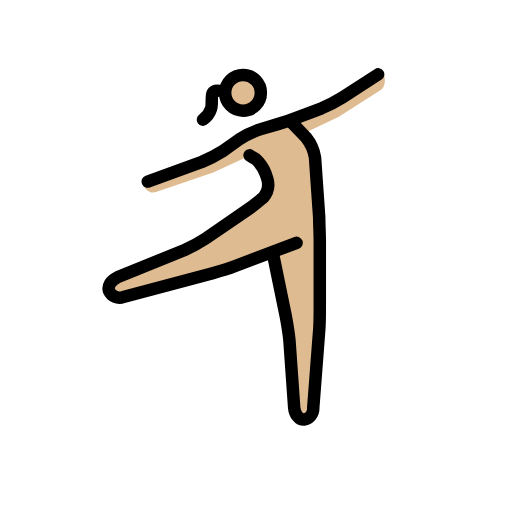
t = 0.00 s
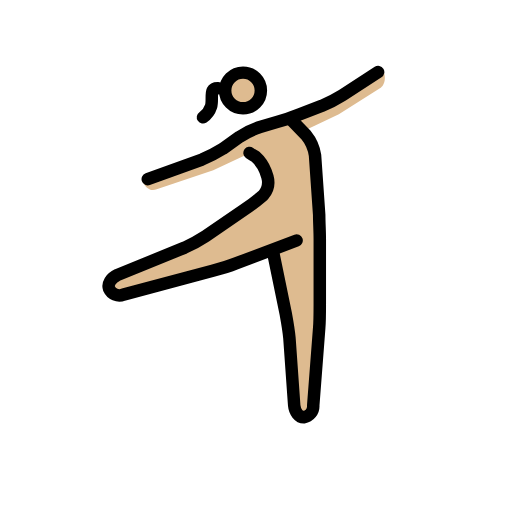
t = 0.48 s
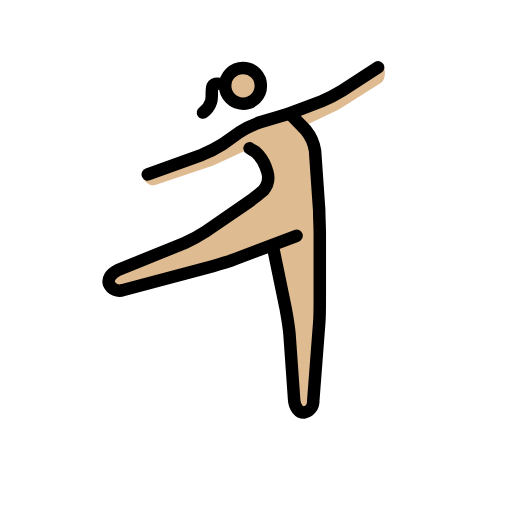
t = 1.43 s
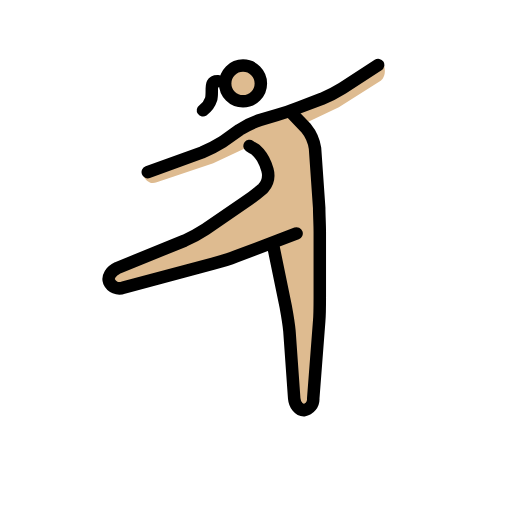
t = 1.90 s
t = 2.38 s: frame unchanged from t = 1.43 s, image omitted
t = 3.33 s: frame unchanged from t = 0.48 s, image omitted

The animated SVG that drew these frames (rendered in a browser with its animation timeline set to each time). Animation: 1 SMIL element (animateTransform=1); one cycle of 3.80 s, repeats indefinitely.

<?xml version='1.0' encoding='utf-8'?>
<svg xmlns="http://www.w3.org/2000/svg" id="emoji" viewBox="-5 -5 82 82" width="200" height="200" role="img">
  <title>OpenMoji: woman dancing: medium-light skin tone</title><g><g id="color" />
  <g id="skin">
    <circle cx="34.0595" cy="9.7262" r="3" fill="#debb90" />
    <path fill="#debb90" d="M17.809,24.4514c.858,1.6206,1.7159,1.43,2.2879,1.2393l9.056-3.05,5.72-2.6692L36.7791,21.21,38.4,25.5953l-2.5739,2.2879-9.5327,6.5775-14.299,5.815.9532,2.86,17.9215-4.7663,7.8168-2.86L41.26,47.5206l1.0486,14.68h2.86l1.1439-16.2056V31.6963l-.9533-13.3458L43.452,16.4439l5.815-2.7645,6.7682-4.29s1.1439-.8579.286-2.9551L51.3641,9.39l-9.342,4.957-4.5757,1.144L33.252,17.7785l-2.7645,1.6206-5.529,2.5738Z" />
  </g>
  <g id="line">
    <circle cx="33.9193" cy="9.8664" r="2.8598" fill="none" stroke="#000" stroke-miterlimit="10" stroke-width="2" />
    <path fill="none" stroke="#000" stroke-linecap="round" stroke-linejoin="round" stroke-width="2" d="M42.4987,33.8888,32.68,37.6065c-.9532.3813-2.5738.858-3.6224,1.144L14.7585,42.5636a1.8051,1.8051,0,0,1-2.2878-.9533c-.286-.7626.286-1.7159,1.3346-2.1925l10.7719-4.3851a22.5882,22.5882,0,0,0,3.3365-1.8112l6.3869-4.3851c.8579-.5719,2.1925-1.62,2.86-2.1925a3.2033,3.2033,0,0,0,.6673-2.9551l-.286-.858a6.0828,6.0828,0,0,0-1.62-2.3831,6.8574,6.8574,0,0,1-.9533-.572" />
    <path fill="none" stroke="#000" stroke-linecap="round" stroke-linejoin="round" stroke-width="2" d="M38.6856,35.5093l2.0972,10.2c.1907,1.0486.4767,2.7645.572,3.8131l.7626,10.772c.0953,1.0486.7626,1.9065,1.5253,1.9065a1.81,1.81,0,0,0,1.5252-1.9065l.9533-12.3925c.0953-1.0486.0953-2.7645.0953-3.8131V33.6028c0-1.0486-.0953-2.7645-.0953-3.8131l-.6673-9.5327a6.6691,6.6691,0,0,0-1.43-3.2411l-2.4785-2.5738" />
    <path fill="none" stroke="#000" stroke-linecap="round" stroke-linejoin="round" stroke-width="2" d="M55.5585,6.9112l-5.72,3.7178a22.0593,22.0593,0,0,1-3.3364,1.7159l-3.5271,1.3345c-.9533.3813-2.5739.9533-3.6225,1.2393l-2.5738.7626a14.1834,14.1834,0,0,0-3.4318,1.6206l-2.6691,1.9065a22.0512,22.0512,0,0,1-3.3365,1.7159L18.667,24.07" />
    <path fill="none" stroke="#000" stroke-linecap="round" stroke-linejoin="round" stroke-width="2" d="M29.9217,9.5206s-.6578-.0243-.8721.3876c-.2526.4839-.0105,1.7943-.25,2.5063a3.3636,3.3636,0,0,1-1.2931,1.7449" />
  </g>
<animateTransform attributeName="transform" type="translate" values="0 0;0 -1.5;0 0" dur="3.8s" repeatCount="indefinite" /></g></svg>
